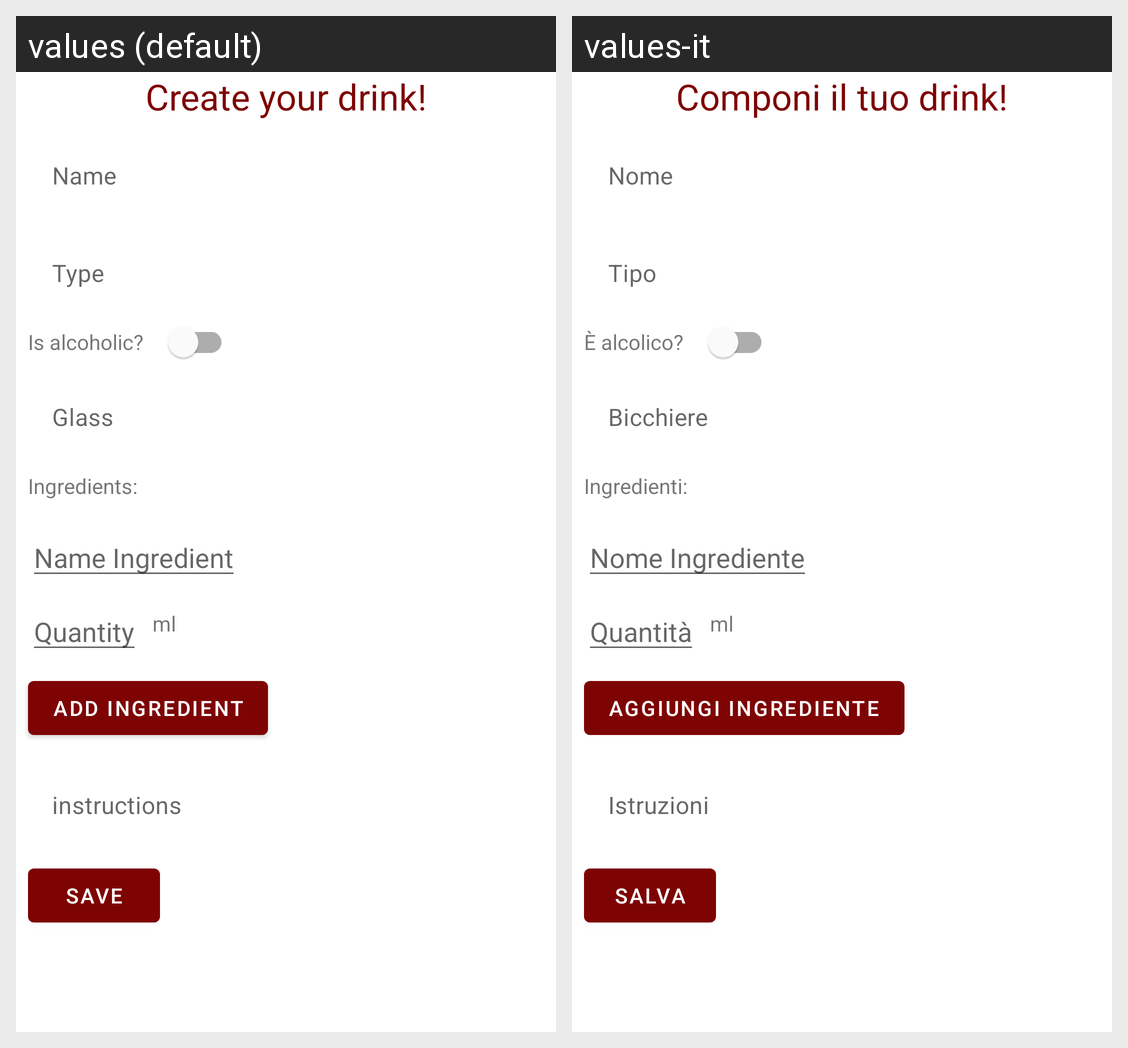

For this localized Android screen grid, give each drawn string resource with its value in every locale shown.
Android screen res/layout/custom_form.xml rendered under 2 locales, left to right: values (default), values-it. Device: Nexus 5 (rendered at 1080×1920; each locale shown at half size, 540×960, under a caption strip naming it); theme AppTheme.
Strings drawn on this screen, with the default value and each locale's value (text and hints the layout hard-codes, and strings that could not be matched under every locale, appear in the picture but are not listed):

create_your_drink
  values: Create your drink!
  values-it: Componi il tuo drink!

name
  values: Name
  values-it: Nome

type
  values: Type
  values-it: Tipo

is_alcoholic
  values: Is alcoholic?
  values-it: È alcolico?

glass
  values: Glass
  values-it: Bicchiere

custom_ingredients
  values: Ingredients:
  values-it: Ingredienti:

custom_name_ingredient
  values: Name Ingredient
  values-it: Nome Ingrediente

custom_quantity
  values: Quantity
  values-it: Quantità

add_ingredient
  values: Add ingredient
  values-it: Aggiungi ingrediente

instructions
  values: instructions
  values-it: Istruzioni

save
  values: Save
  values-it: Salva
